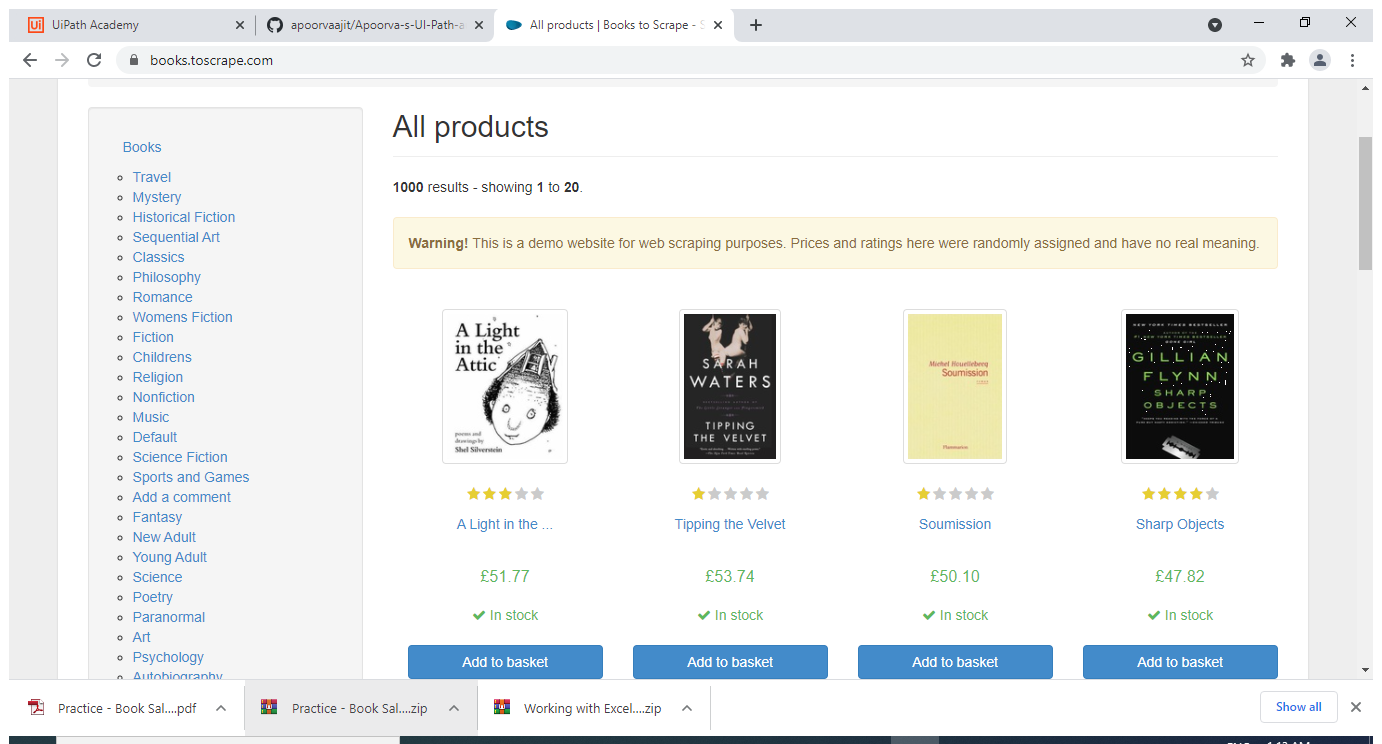
Task: Start with a blank project to design a new task automation
Workflow: Main

Step 1: Use Browser Chrome: All products | Books to Scrape - Sandbox in window 'All products | Books to Scrape - Sandbox' (chrome.exe)

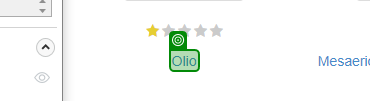
Step 2: get-text